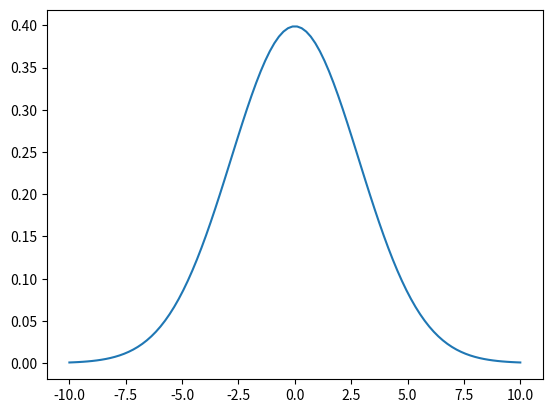

Source code (Python):
import numpy as np
import matplotlib.pyplot as plt


def Voigt(x, ampG1, sigmaG1, ampL1, widL1, center):
    return (ampG1*(1/(sigmaG1*(np.sqrt(2*np.pi))))*(np.exp(-((x-center)**2)/((2*sigmaG1)**2)))) +\
              ((ampL1*widL1**2/((x-center)**2+widL1**2)) )

x = np.linspace(-10,10,100)

voigt = Voigt(x,2,2,.0,10,0)

plt.plot(x,voigt)
plt.show()